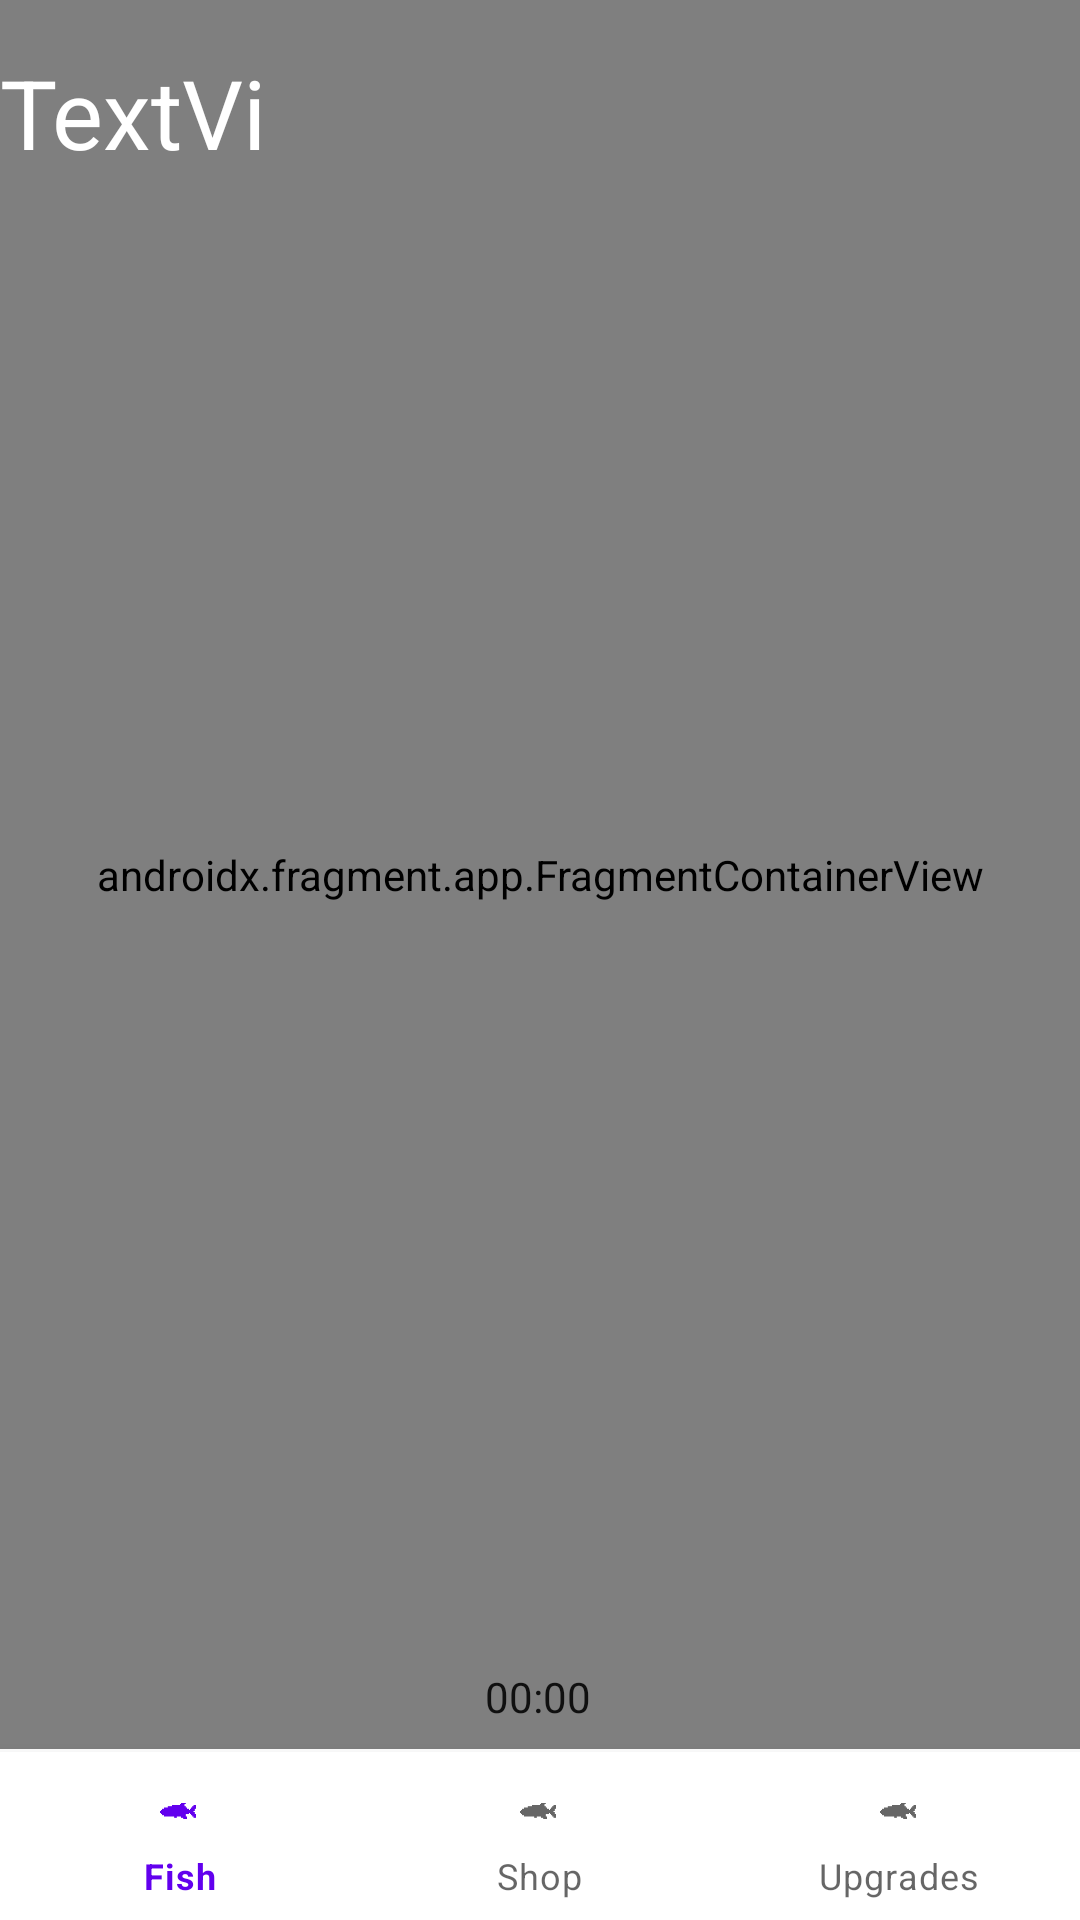

Layout XML and referenced resources for this Android screen:
<!-- AndroidManifest.xml: application theme Theme.FishNClick -->
<!-- res/layout/activity_main.xml -->
<?xml version="1.0" encoding="utf-8"?>
<androidx.constraintlayout.widget.ConstraintLayout xmlns:android="http://schemas.android.com/apk/res/android"
    xmlns:app="http://schemas.android.com/apk/res-auto"
    xmlns:tools="http://schemas.android.com/tools"
    android:layout_width="match_parent"
    android:layout_height="match_parent"
    tools:context=".MainActivity">

    <androidx.fragment.app.FragmentContainerView
        android:id="@+id/mainFragment"
        android:name="com.example.fishnclick.FishFragment"
        android:layout_width="0dp"
        android:layout_height="0dp"
        android:layout_marginBottom="1dp"
        android:visibility="visible"
        app:layout_constraintBottom_toTopOf="@+id/bottom_navigation"
        app:layout_constraintEnd_toEndOf="parent"
        app:layout_constraintHorizontal_bias="0.0"
        app:layout_constraintStart_toStartOf="parent"
        app:layout_constraintTop_toTopOf="parent" />

    <com.google.android.material.bottomnavigation.BottomNavigationView
        android:id="@+id/bottom_navigation"
        android:layout_width="0dp"
        android:layout_height="wrap_content"
        app:layout_constraintBottom_toBottomOf="parent"
        app:layout_constraintEnd_toEndOf="parent"
        app:layout_constraintStart_toStartOf="parent"
        app:layout_constraintTop_toBottomOf="@+id/mainFragment"
        app:menu="@menu/bottom_navigation_menu" />

    <Chronometer
        android:id="@+id/CurrentBoost"
        android:countDown="true"
        android:layout_width="wrap_content"
        android:layout_height="wrap_content"
        android:layout_marginBottom="8dp"
        app:layout_constraintBottom_toBottomOf="@+id/mainFragment"
        app:layout_constraintEnd_toEndOf="parent"
        app:layout_constraintHorizontal_bias="0.498"
        app:layout_constraintStart_toStartOf="parent" />

    <TextView
        android:id="@+id/money"
        android:layout_width="96dp"
        android:layout_height="43dp"
        android:layout_marginStart="8dp"
        android:layout_marginTop="16dp"
        android:text="TextView"
        android:textSize="32sp"
        app:layout_constraintStart_toStartOf="@+id/linearLayout"
        app:layout_constraintTop_toTopOf="parent"
        android:textColor="#FFFFFF"/>

</androidx.constraintlayout.widget.ConstraintLayout>
<!-- resources referenced by this layout -->
<resources>
  <style name="Theme.FishNClick" parent="Theme.MaterialComponents.DayNight.DarkActionBar">
          
          <item name="colorPrimary">@color/purple_500</item>
          <item name="colorPrimaryVariant">@color/purple_700</item>
          <item name="colorOnPrimary">@color/white</item>
          
          <item name="colorSecondary">@color/teal_200</item>
          <item name="colorSecondaryVariant">@color/teal_700</item>
          <item name="colorOnSecondary">@color/black</item>
          
          <item name="android:statusBarColor" tools:targetApi="l">?attr/colorPrimaryVariant</item>
          
      </style>
  <!-- not gathered from this repository: default colours our renderer supplied (Android Studio template values) -->
  <color name="purple_500">#FF6200EE</color>
  <color name="purple_700">#FF3700B3</color>
  <color name="teal_200">#FF03DAC5</color>
  <color name="teal_700">#FF018786</color>
  <color name="black">#FF000000</color>
  <color name="white">#FFFFFFFF</color>
</resources>
